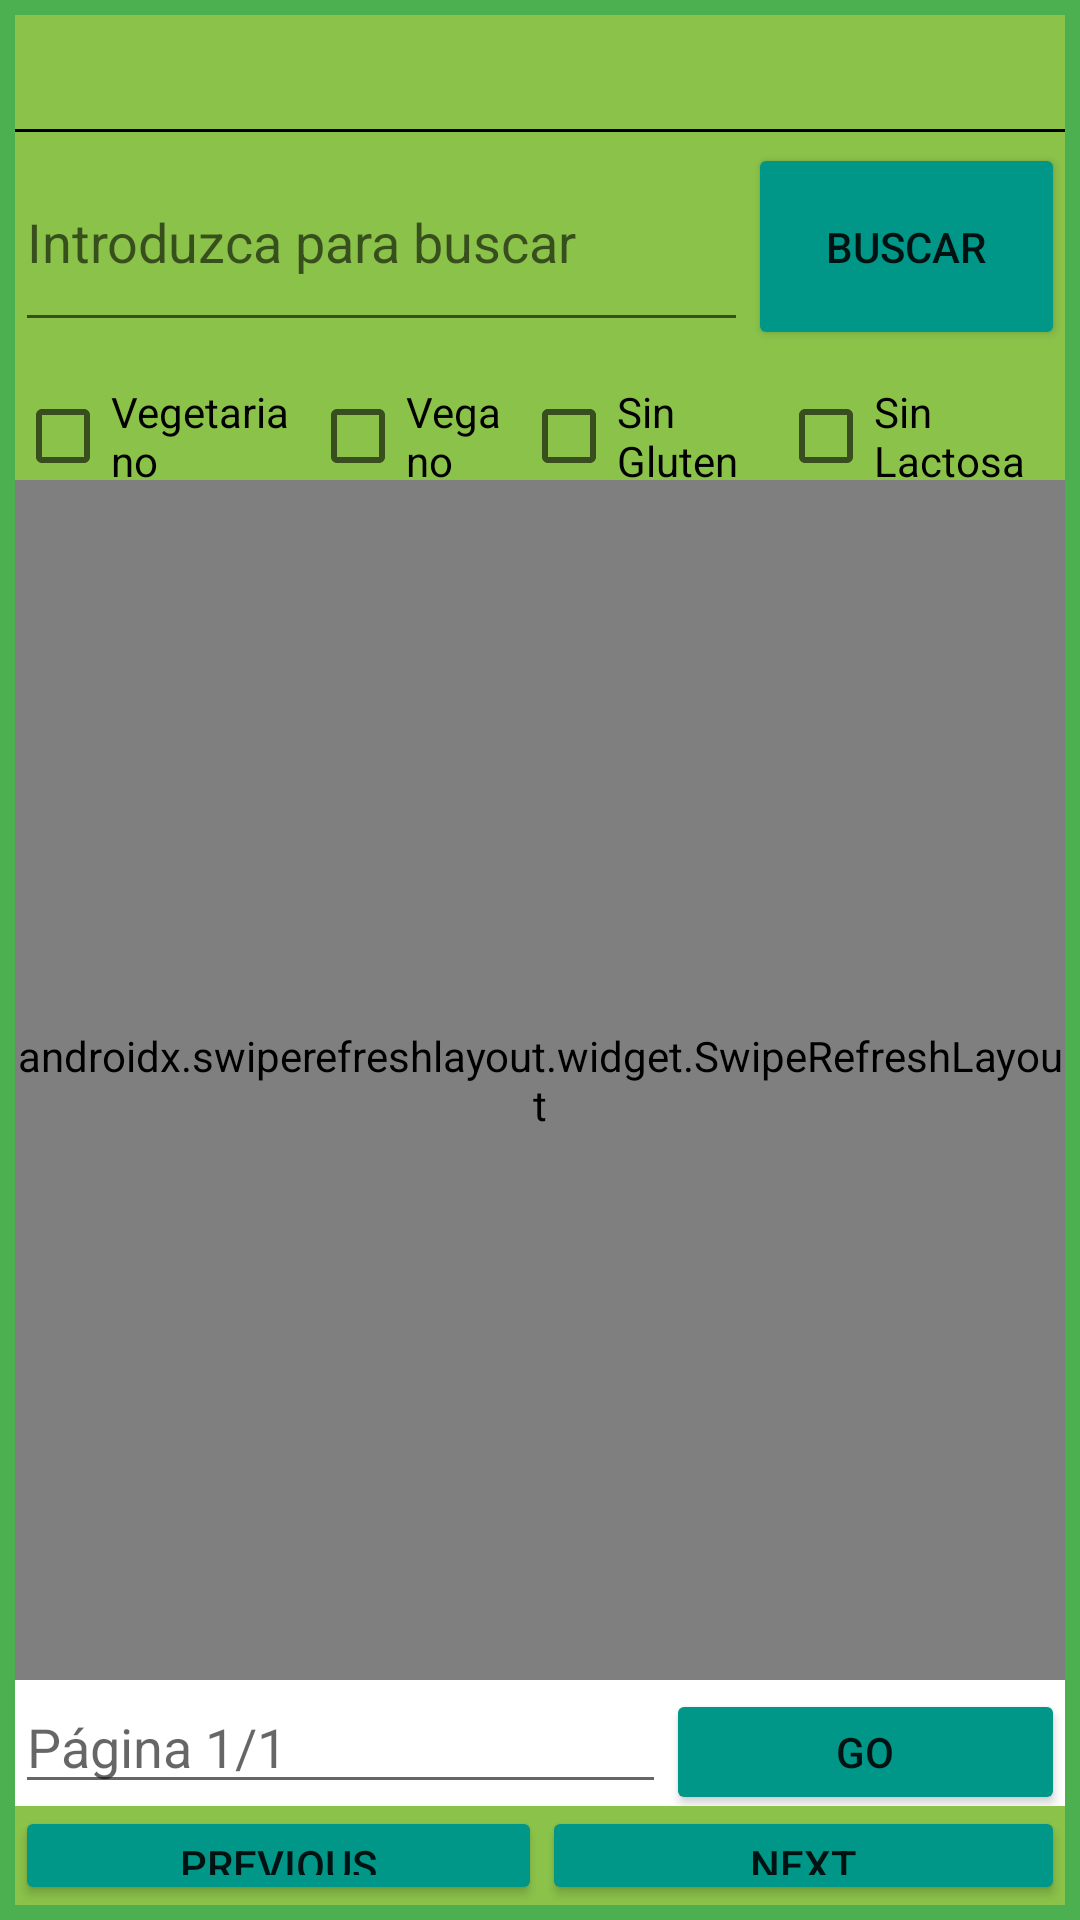

Produce the Android XML layout that renders to this screen, including the resource entries it uses.
<!-- AndroidManifest.xml: application theme Theme.Foodborne -->
<!-- res/layout/activity_main.xml -->
<?xml version="1.0" encoding="utf-8"?>
<androidx.constraintlayout.widget.ConstraintLayout xmlns:android="http://schemas.android.com/apk/res/android"
    xmlns:app="http://schemas.android.com/apk/res-auto"
    xmlns:tools="http://schemas.android.com/tools"
    android:layout_width="match_parent"
    android:layout_height="match_parent"
    android:background="#4CAF50"
    tools:context=".MainActivity">

    <LinearLayout
        android:id="@+id/linearMain"
        android:layout_width="match_parent"
        android:layout_height="match_parent"
        android:layout_margin="5dp"
        android:background="#FFFFFF"
        android:orientation="vertical"
        tools:layout_editor_absoluteX="5dp"
        tools:layout_editor_absoluteY="5dp">

        <LinearLayout
            android:layout_width="match_parent"
            android:layout_height="38dp"
            android:background="#8BC34A"
            android:gravity="bottom"
            android:orientation="horizontal">

        </LinearLayout>

        <LinearLayout
            android:layout_width="match_parent"
            android:layout_height="117dp"
            android:background="#8BC34A"
            android:orientation="vertical">

            <View
                android:id="@+id/view"
                android:layout_width="match_parent"
                android:layout_height="1dp"
                android:background="@color/black" />

            <View
                android:id="@+id/view3"
                android:layout_width="match_parent"
                android:layout_height="1dp"
                android:layout_weight="1"
                android:background="@color/black" />

            <LinearLayout
                android:layout_width="match_parent"
                android:layout_height="match_parent"
                android:layout_weight="1"
                android:orientation="horizontal">

                <EditText
                    android:id="@+id/txtSearch"
                    android:layout_width="227dp"
                    android:layout_height="70dp"
                    android:layout_weight="1"
                    android:ems="10"
                    android:hint="Introduzca para buscar"
                    android:inputType="textPersonName" />

                <Button
                    android:id="@+id/btnSearch"
                    android:layout_width="wrap_content"
                    android:layout_height="69dp"
                    android:layout_weight="1"
                    android:backgroundTint="#009688"
                    android:foregroundTint="#8BC34A"
                    android:text="Buscar"
                    android:textColorHighlight="#4CAF50"
                    app:rippleColor="#FFFFFF" />

            </LinearLayout>

            <LinearLayout
                android:layout_width="match_parent"
                android:layout_height="match_parent"
                android:layout_weight="1"
                android:orientation="horizontal">

                <CheckBox
                    android:id="@+id/checkVegetariano"
                    android:layout_width="wrap_content"
                    android:layout_height="wrap_content"
                    android:layout_weight="1"
                    android:text="Vegetariano" />

                <CheckBox
                    android:id="@+id/checkVegano"
                    android:layout_width="wrap_content"
                    android:layout_height="wrap_content"
                    android:layout_weight="1"
                    android:text="Vegano" />

                <CheckBox
                    android:id="@+id/checkGluten"
                    android:layout_width="wrap_content"
                    android:layout_height="wrap_content"
                    android:layout_weight="1"
                    android:text="Sin Gluten" />

                <CheckBox
                    android:id="@+id/checkLactosa"
                    android:layout_width="wrap_content"
                    android:layout_height="wrap_content"
                    android:layout_weight="1"
                    android:text="Sin Lactosa" />
            </LinearLayout>

        </LinearLayout>

        <androidx.swiperefreshlayout.widget.SwipeRefreshLayout
            android:id="@+id/swipe_refresh_layout"
            android:layout_width="match_parent"
            android:layout_height="400dp">

            <androidx.recyclerview.widget.RecyclerView
                android:id="@+id/recicler"
                android:layout_width="wrap_content"
                android:layout_height="515dp"
                tools:itemCount="50"
                tools:listitem="@layout/recycler_view_item">

            </androidx.recyclerview.widget.RecyclerView>


        </androidx.swiperefreshlayout.widget.SwipeRefreshLayout>


        <LinearLayout
            android:layout_width="match_parent"
            android:layout_height="89dp"
            android:layout_weight="1"
            android:orientation="vertical">

            <LinearLayout
                android:layout_width="match_parent"
                android:layout_height="42dp"
                android:orientation="horizontal">

                <EditText
                    android:id="@+id/txtPages"
                    android:layout_width="486dp"
                    android:layout_height="wrap_content"
                    android:layout_weight="1"
                    android:ems="10"
                    android:hint="Página 1/1"
                    android:inputType="number" />

                <Button
                    android:id="@+id/btnGo"
                    android:layout_width="402dp"
                    android:layout_height="wrap_content"
                    android:layout_weight="1"
                    android:backgroundTint="#009688"
                    android:text="Go" />
            </LinearLayout>

            <LinearLayout
                android:layout_width="match_parent"
                android:layout_height="match_parent"
                android:background="#8BC34A"
                android:orientation="horizontal">

                <Button
                    android:id="@+id/btnPre"
                    android:layout_width="wrap_content"
                    android:layout_height="wrap_content"
                    android:layout_weight="1"
                    android:backgroundTint="#009688"
                    android:text="Previous" />

                <Button
                    android:id="@+id/btnNext"
                    android:layout_width="wrap_content"
                    android:layout_height="wrap_content"
                    android:layout_weight="1"
                    android:backgroundTint="#009688"
                    android:text="Next" />

            </LinearLayout>
        </LinearLayout>

    </LinearLayout>


</androidx.constraintlayout.widget.ConstraintLayout>
<!-- res/layout/recycler_view_item.xml (included above) -->
<?xml version="1.0" encoding="utf-8"?>
<LinearLayout xmlns:android="http://schemas.android.com/apk/res/android"
              xmlns:tools="http://schemas.android.com/tools"
              android:orientation="horizontal"
              android:padding="8dp"
              android:layout_width="match_parent"
              android:layout_height="wrap_content">

  <ImageView
      android:id="@+id/imgRecipe"
      android:layout_width="77dp"
      android:layout_height="83dp"
      tools:src="@tools:sample/avatars" />

  <LinearLayout
      android:layout_width="wrap_content"
      android:layout_height="wrap_content"
      android:layout_gravity="center"
      android:padding="5dp"
      android:orientation="vertical">

    <TextView
        android:id="@+id/textName"
        android:layout_width="305dp"
        android:layout_height="wrap_content"
        tools:text="@tools:sample/lorem[3]" />

    <TextView
        android:id="@+id/textDesc"
        android:layout_width="305dp"
        android:layout_height="wrap_content"
        tools:text="@tools:sample/lorem[4]" />

    <View
        android:layout_width="346dp"
        android:layout_height="1dp"
        android:background="@android:color/darker_gray" />

  </LinearLayout>

</LinearLayout>
<!-- resources referenced by this layout -->
<resources>
  <color name="black">#FF000000</color>
  <style name="Theme.Foodborne" parent="Theme.MaterialComponents.DayNight.DarkActionBar">
          
          <item name="colorPrimary">@color/purple_500</item>
          <item name="colorPrimaryVariant">@color/purple_700</item>
          <item name="colorOnPrimary">@color/white</item>
          
          <item name="colorSecondary">@color/teal_200</item>
          <item name="colorSecondaryVariant">@color/teal_700</item>
          <item name="colorOnSecondary">@color/black</item>
          
          <item name="android:statusBarColor" tools:targetApi="l">?attr/colorPrimaryVariant</item>
          
      </style>
  <color name="purple_500">#FF6200EE</color>
  <color name="purple_700">#FF3700B3</color>
  <color name="white">#FFFFFFFF</color>
  <color name="teal_200">#FF03DAC5</color>
  <color name="teal_700">#FF018786</color>
</resources>
